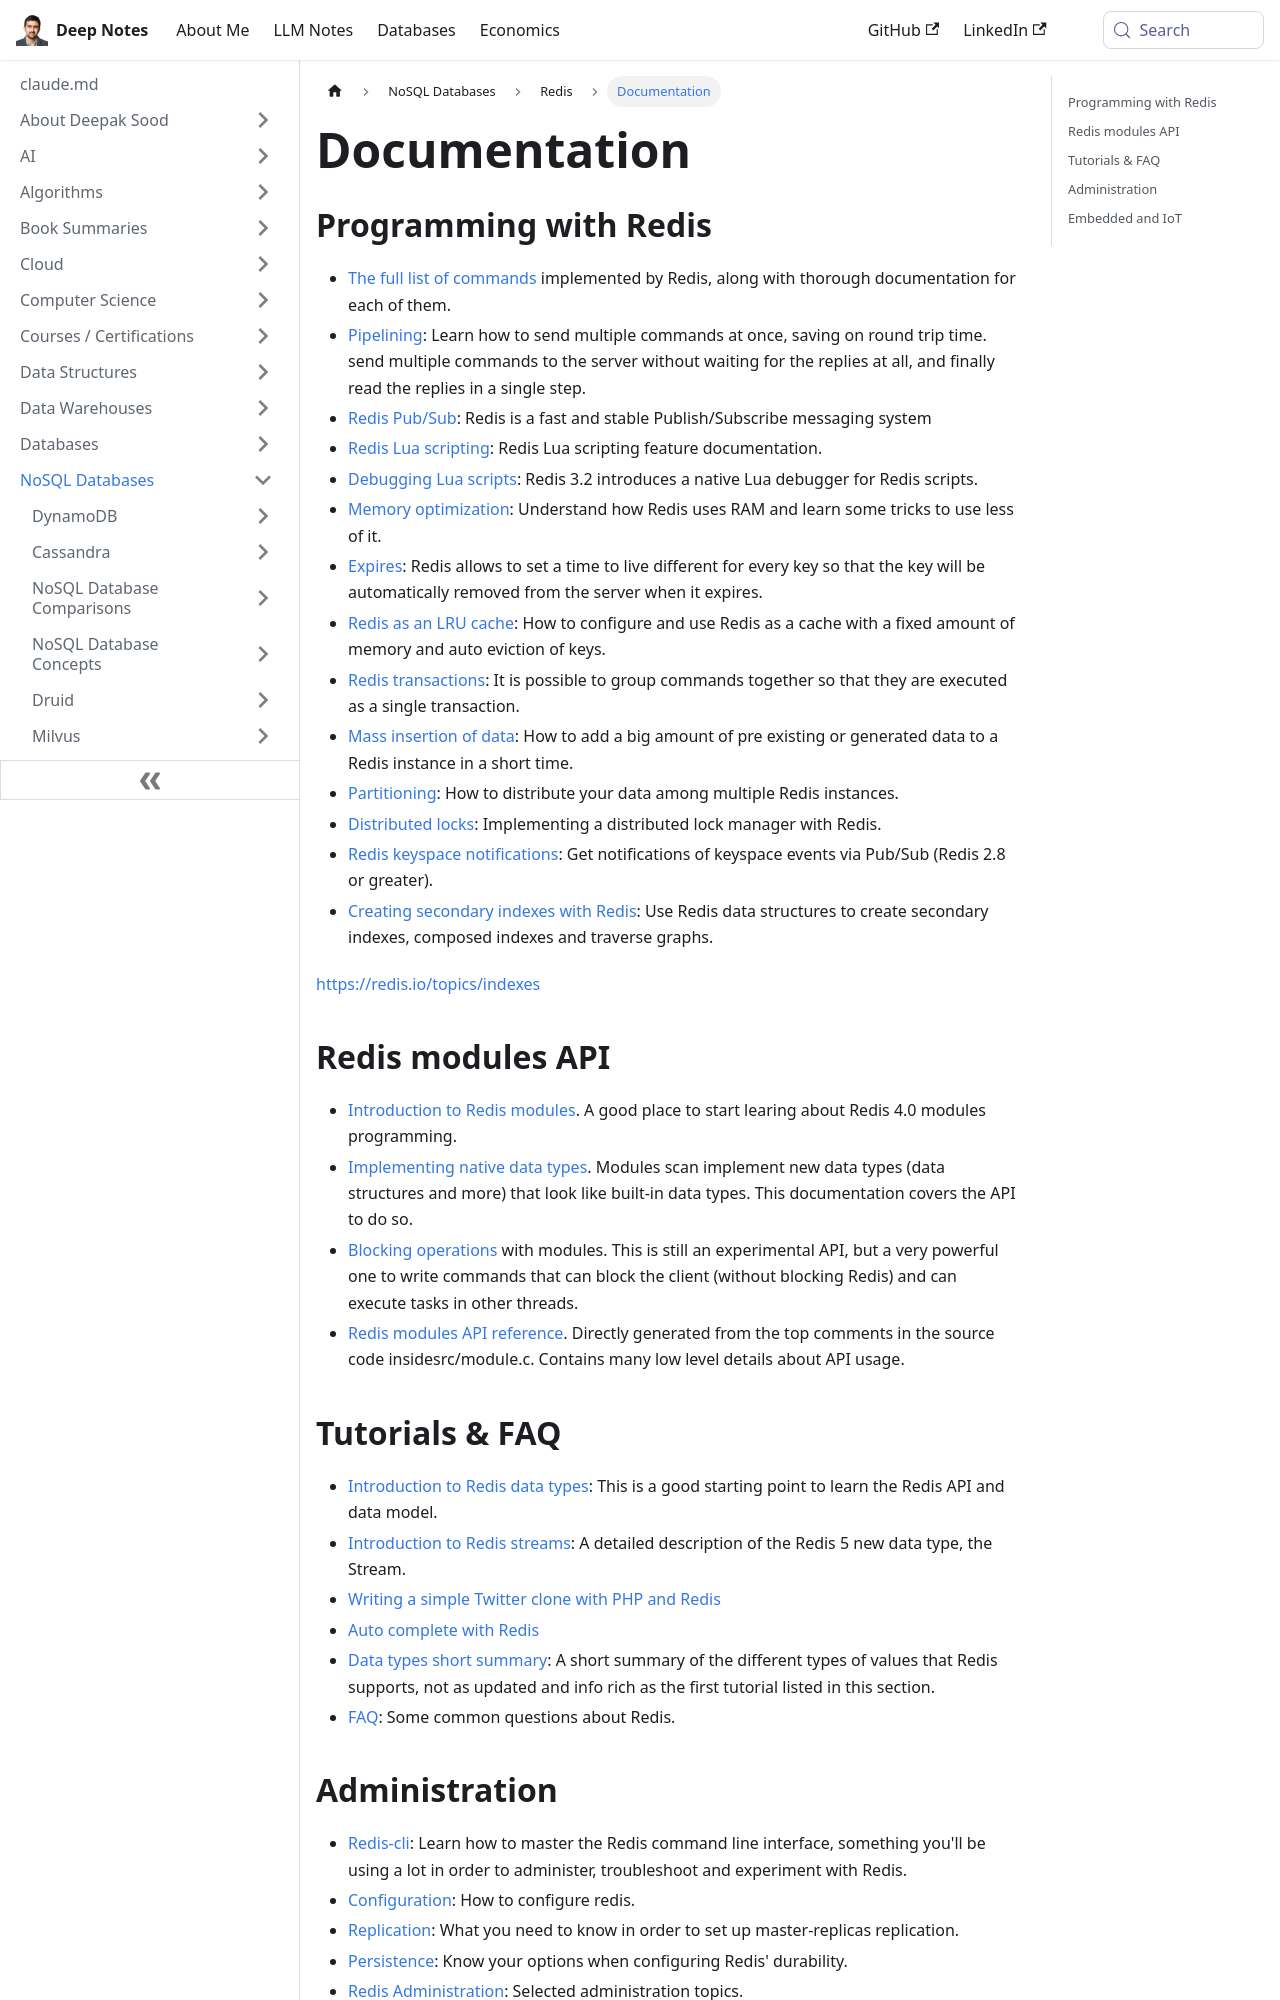

repository: deepaksood619/deepaksood619.github.io · page: databases-nosql/redis/documentation/index.html · generator: docusaurus

---
slug: /databases-nosql/redis/documentation
title: Documentation
description: Explore comprehensive Redis documentation covering commands, pipelining, Pub/Sub, Lua scripting, debugging, and memory optimization for optimal programming efficiency.
created: 2023-03-05
updated: 2025-06-10
---
## Programming with Redis

- [The full list of commands](https://redis.io/commands) implemented by Redis, along with thorough documentation for each of them.
- [Pipelining](https://redis.io/topics/pipelining): Learn how to send multiple commands at once, saving on round trip time. send multiple commands to the server without waiting for the replies at all, and finally read the replies in a single step.
- [Redis Pub/Sub](https://redis.io/topics/pubsub): Redis is a fast and stable Publish/Subscribe messaging system
- [Redis Lua scripting](https://redis.io/commands/eval): Redis Lua scripting feature documentation.
- [Debugging Lua scripts](https://redis.io/topics/ldb): Redis 3.2 introduces a native Lua debugger for Redis scripts.
- [Memory optimization](https://redis.io/topics/memory-optimization): Understand how Redis uses RAM and learn some tricks to use less of it.
- [Expires](https://redis.io/commands/expire): Redis allows to set a time to live different for every key so that the key will be automatically removed from the server when it expires.
- [Redis as an LRU cache](https://redis.io/topics/lru-cache): How to configure and use Redis as a cache with a fixed amount of memory and auto eviction of keys.
- [Redis transactions](https://redis.io/topics/transactions): It is possible to group commands together so that they are executed as a single transaction.
- [Mass insertion of data](https://redis.io/topics/mass-insert): How to add a big amount of pre existing or generated data to a Redis instance in a short time.
- [Partitioning](https://redis.io/topics/partitioning): How to distribute your data among multiple Redis instances.
- [Distributed locks](https://redis.io/topics/distlock): Implementing a distributed lock manager with Redis.
- [Redis keyspace notifications](https://redis.io/topics/notifications): Get notifications of keyspace events via Pub/Sub (Redis 2.8 or greater).
- [Creating secondary indexes with Redis](https://redis.io/topics/indexes): Use Redis data structures to create secondary indexes, composed indexes and traverse graphs.

https://redis.io/topics/indexes

## Redis modules API

- [Introduction to Redis modules](https://redis.io/topics/modules-intro). A good place to start learing about Redis 4.0 modules programming.
- [Implementing native data types](https://redis.io/topics/modules-native-types). Modules scan implement new data types (data structures and more) that look like built-in data types. This documentation covers the API to do so.
- [Blocking operations](https://redis.io/topics/modules-blocking-ops) with modules. This is still an experimental API, but a very powerful one to write commands that can block the client (without blocking Redis) and can execute tasks in other threads.
- [Redis modules API reference](https://redis.io/topics/modules-api-ref). Directly generated from the top comments in the source code insidesrc/module.c. Contains many low level details about API usage.

## Tutorials & FAQ

- [Introduction to Redis data types](https://redis.io/topics/data-types-intro): This is a good starting point to learn the Redis API and data model.
- [Introduction to Redis streams](https://redis.io/topics/streams-intro): A detailed description of the Redis 5 new data type, the Stream.
- [Writing a simple Twitter clone with PHP and Redis](https://redis.io/topics/twitter-clone)
- [Auto complete with Redis](http://autocomplete.redis.io/)
- [Data types short summary](https://redis.io/topics/data-types): A short summary of the different types of values that Redis supports, not as updated and info rich as the first tutorial listed in this section.
- [FAQ](https://redis.io/topics/faq): Some common questions about Redis.
